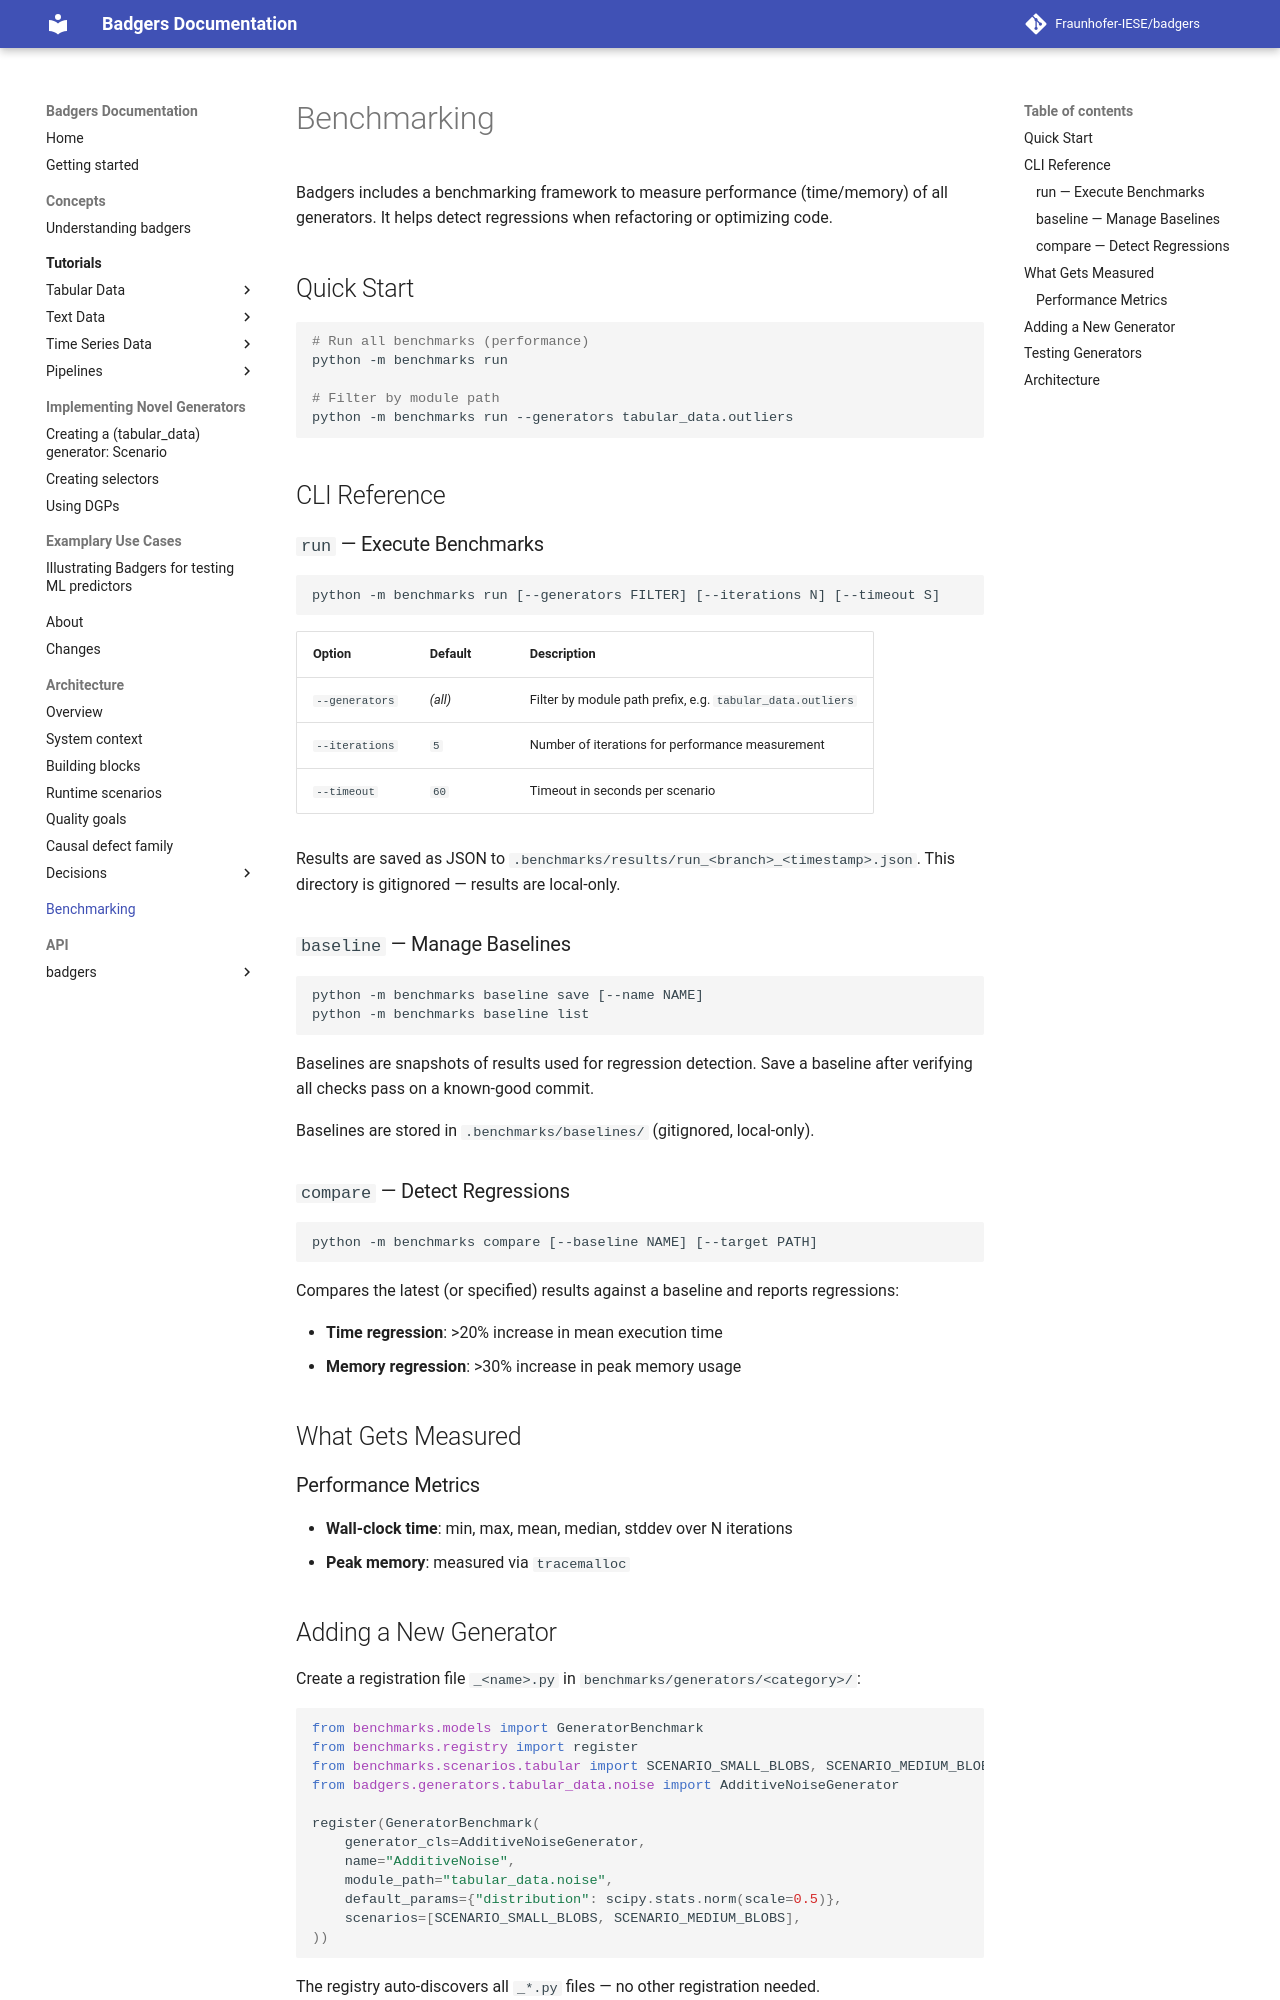

repository: Fraunhofer-IESE/badgers · page: benchmarking/index.html · generator: mkdocs

# Benchmarking

Badgers includes a benchmarking framework to measure performance (time/memory) of all generators. It helps detect regressions when refactoring or optimizing code.

## Quick Start

```bash
# Run all benchmarks (performance)
python -m benchmarks run

# Filter by module path
python -m benchmarks run --generators tabular_data.outliers
```

## CLI Reference

### `run` — Execute Benchmarks

```
python -m benchmarks run [--generators FILTER] [--iterations N] [--timeout S]
```

| Option | Default | Description |
|--------|---------|-------------|
| `--generators` | *(all)* | Filter by module path prefix, e.g. `tabular_data.outliers` |
| `--iterations` | `5` | Number of iterations for performance measurement |
| `--timeout` | `60` | Timeout in seconds per scenario |

Results are saved as JSON to `.benchmarks/results/run_<branch>_<timestamp>.json`. This directory is gitignored — results are local-only.

### `baseline` — Manage Baselines

```
python -m benchmarks baseline save [--name NAME]
python -m benchmarks baseline list
```

Baselines are snapshots of results used for regression detection. Save a baseline after verifying all checks pass on a known-good commit.

Baselines are stored in `.benchmarks/baselines/` (gitignored, local-only).

### `compare` — Detect Regressions

```
python -m benchmarks compare [--baseline NAME] [--target PATH]
```

Compares the latest (or specified) results against a baseline and reports regressions:

- **Time regression**: >20% increase in mean execution time
- **Memory regression**: >30% increase in peak memory usage

## What Gets Measured

### Performance Metrics

- **Wall-clock time**: min, max, mean, median, stddev over N iterations
- **Peak memory**: measured via `tracemalloc`

## Adding a New Generator

Create a registration file `_<name>.py` in `benchmarks/generators/<category>/`:

```python
from benchmarks.models import GeneratorBenchmark
from benchmarks.registry import register
from benchmarks.scenarios.tabular import SCENARIO_SMALL_BLOBS, SCENARIO_MEDIUM_BLOBS
from badgers.generators.tabular_data.noise import AdditiveNoiseGenerator

register(GeneratorBenchmark(
    generator_cls=AdditiveNoiseGenerator,
    name="AdditiveNoise",
    module_path="tabular_data.noise",
    default_params={"distribution": scipy.stats.norm(scale=0.5)},
    scenarios=[SCENARIO_SMALL_BLOBS, SCENARIO_MEDIUM_BLOBS],
))
```

The registry auto-discovers all `_*.py` files — no other registration needed.
